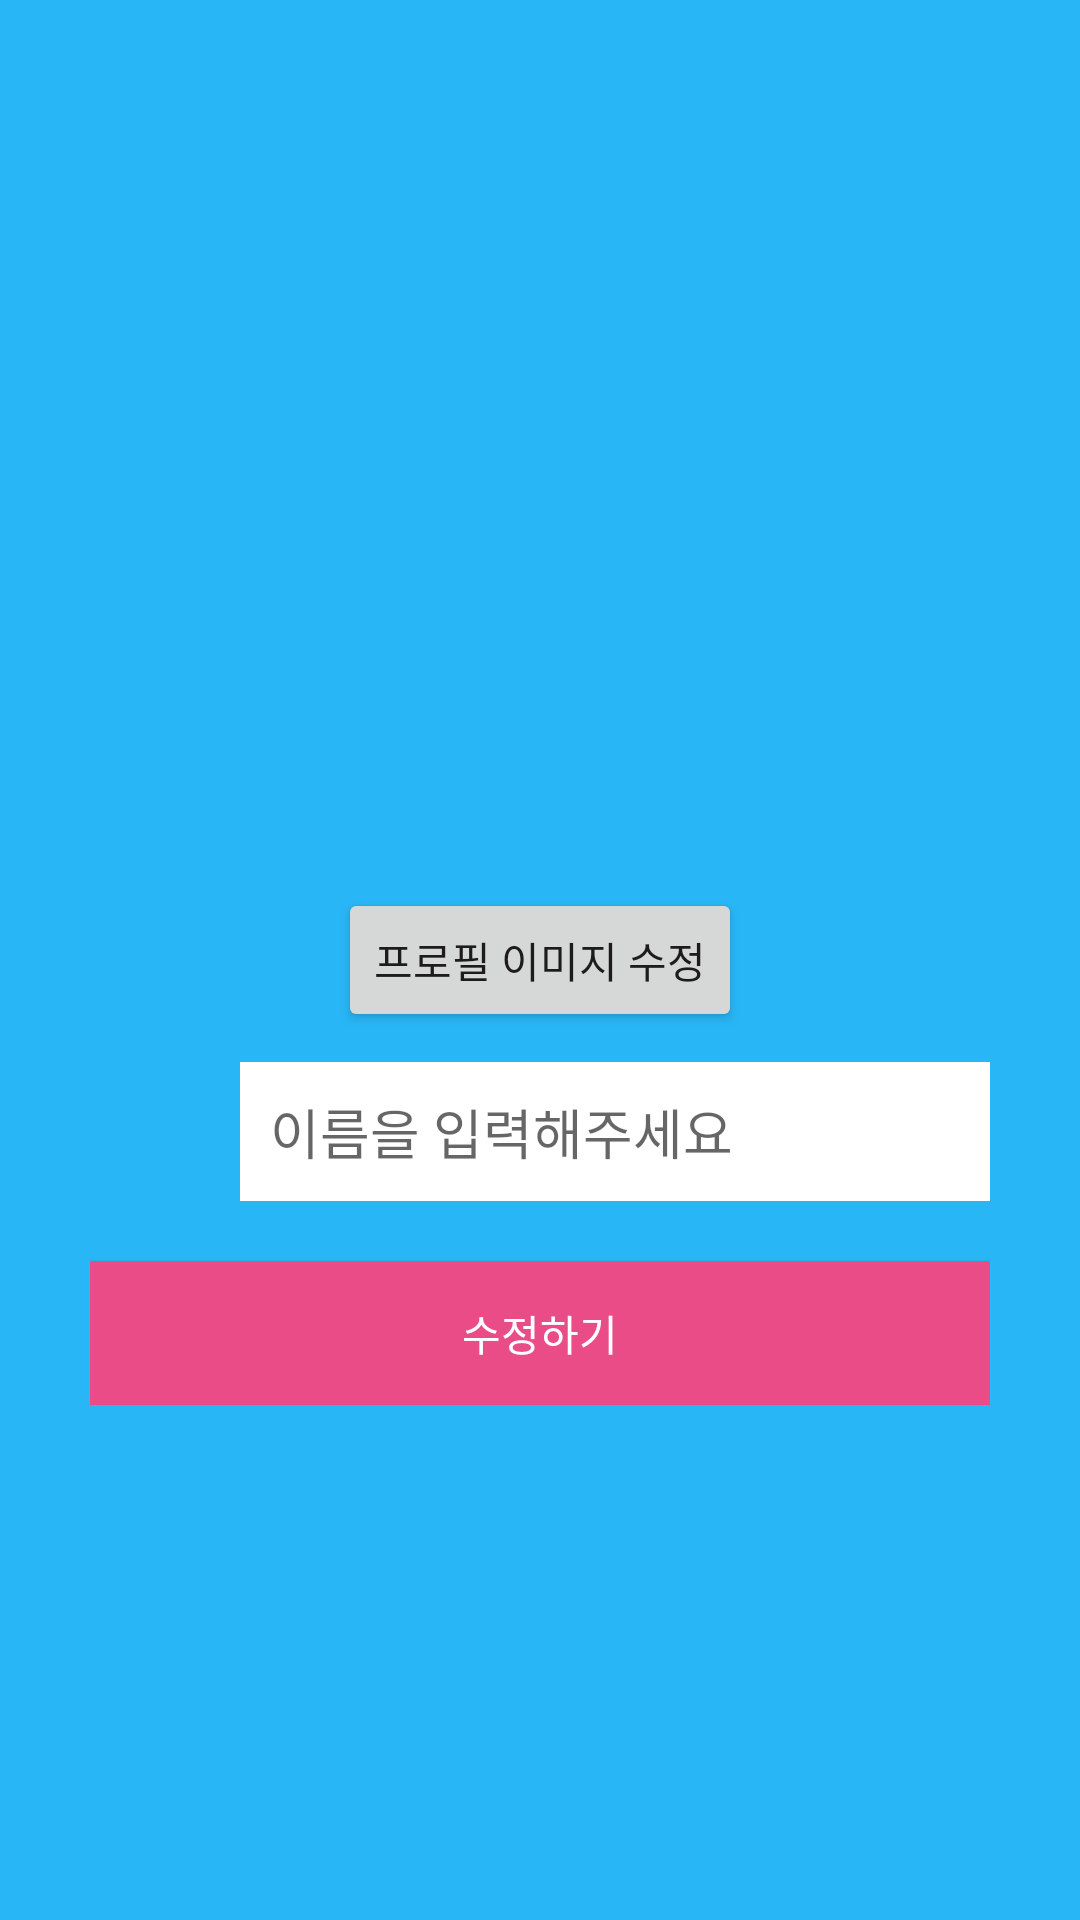

This screen was rendered from an Android layout file. Write that file and the resources it references.
<!-- AndroidManifest.xml: application theme AppTheme -->
<!-- res/layout/activity_profile_change.xml -->
<?xml version="1.0" encoding="utf-8"?>
<androidx.constraintlayout.widget.ConstraintLayout xmlns:android="http://schemas.android.com/apk/res/android"
    xmlns:app="http://schemas.android.com/apk/res-auto"
    xmlns:tools="http://schemas.android.com/tools"
    android:id="@+id/sign_up_layout"
    android:layout_width="match_parent"
    android:layout_height="match_parent"
    android:background="@color/colorToolbar"
    tools:context=".SignUpActivity">

    <androidx.constraintlayout.widget.ConstraintLayout
        android:layout_width="match_parent"
        android:layout_height="wrap_content"
        android:paddingLeft="30dp"
        android:paddingRight="30dp"
        app:layout_constraintBottom_toBottomOf="parent"
        app:layout_constraintTop_toTopOf="parent"
        app:layout_constraintVertical_bias="0.5">

        <ImageView
            android:id="@+id/profile_change_user_image"
            android:layout_width="match_parent"
            android:layout_height="0dp"
            android:layout_marginTop="10dp"
            android:src="@drawable/profile_icon"
            app:layout_constraintDimensionRatio="H,5.5:2"
            app:layout_constraintLeft_toLeftOf="parent"
            app:layout_constraintRight_toRightOf="parent"
            app:layout_constraintTop_toTopOf="parent"

            />



        <Button
            android:id="@+id/profile_change_image_button"
            android:layout_width="wrap_content"
            android:layout_height="wrap_content"
            android:layout_marginTop="5dp"
            android:text="@string/sign_up_profile_image_change"
            app:layout_constraintLeft_toLeftOf="parent"
            app:layout_constraintRight_toRightOf="parent"
            app:layout_constraintTop_toBottomOf="@+id/profile_change_user_image" />




        <TextView
            android:id="@+id/profile_change_name_text"
            android:layout_width="0dp"
            android:layout_height="wrap_content"
            android:layout_marginTop="10dp"
            android:padding="10dp"
            android:textSize="18sp"
            android:textColor="@color/white"
            app:layout_constraintRight_toLeftOf="@+id/profile_change_name_edit"
            app:layout_constraintLeft_toLeftOf="parent"
            app:layout_constraintTop_toBottomOf="@+id/profile_change_image_button"
            app:layout_constraintHorizontal_weight="1"

            />


        <EditText
            android:id="@+id/profile_change_name_edit"
            android:layout_width="0dp"
            android:layout_height="wrap_content"
            android:layout_marginTop="10dp"
            android:background="#FFFFFF"
            android:hint="@string/sign_up_name"
            android:inputType="text"
            android:maxLength="16"
            android:padding="10dp"
            app:layout_constraintTop_toBottomOf="@+id/profile_change_image_button"
            app:layout_constraintLeft_toRightOf="@+id/profile_change_name_text"
            app:layout_constraintRight_toRightOf="parent"
            app:layout_constraintHorizontal_weight="5"
            />

        <Button
            android:id="@+id/profile_change_button"
            android:layout_width="match_parent"
            android:layout_height="wrap_content"
            android:layout_marginTop="20dp"
            android:background="@color/wine"
            android:text="@string/profile_change_button"
            android:textColor="@color/white"
            app:layout_constraintTop_toBottomOf="@+id/profile_change_name_edit" />





    </androidx.constraintlayout.widget.ConstraintLayout>

</androidx.constraintlayout.widget.ConstraintLayout>
<!-- resources referenced by this layout -->
<resources>
  <color name="colorToolbar">#29B6F6</color>
  <color name="white">#FFFFFF</color>
  <color name="wine">#EA4C88</color>
  <string name="profile_change_button">수정하기</string>
  <string name="sign_up_name">이름을 입력해주세요</string>
  <string name="sign_up_profile_image_change">프로필 이미지 수정</string>
  <style name="AppTheme" parent="Theme.AppCompat.Light.NoActionBar">
          
          <item name="colorPrimary">@color/colorPrimary</item>
          <item name="colorPrimaryDark">@color/colorPrimaryDark</item>
          <item name="colorAccent">@color/colorAccent</item>
  
  
  
      </style>
  <color name="colorPrimary">#008577</color>
  <color name="colorPrimaryDark">#00574B</color>
  <color name="colorAccent">#D81B60</color>
</resources>
